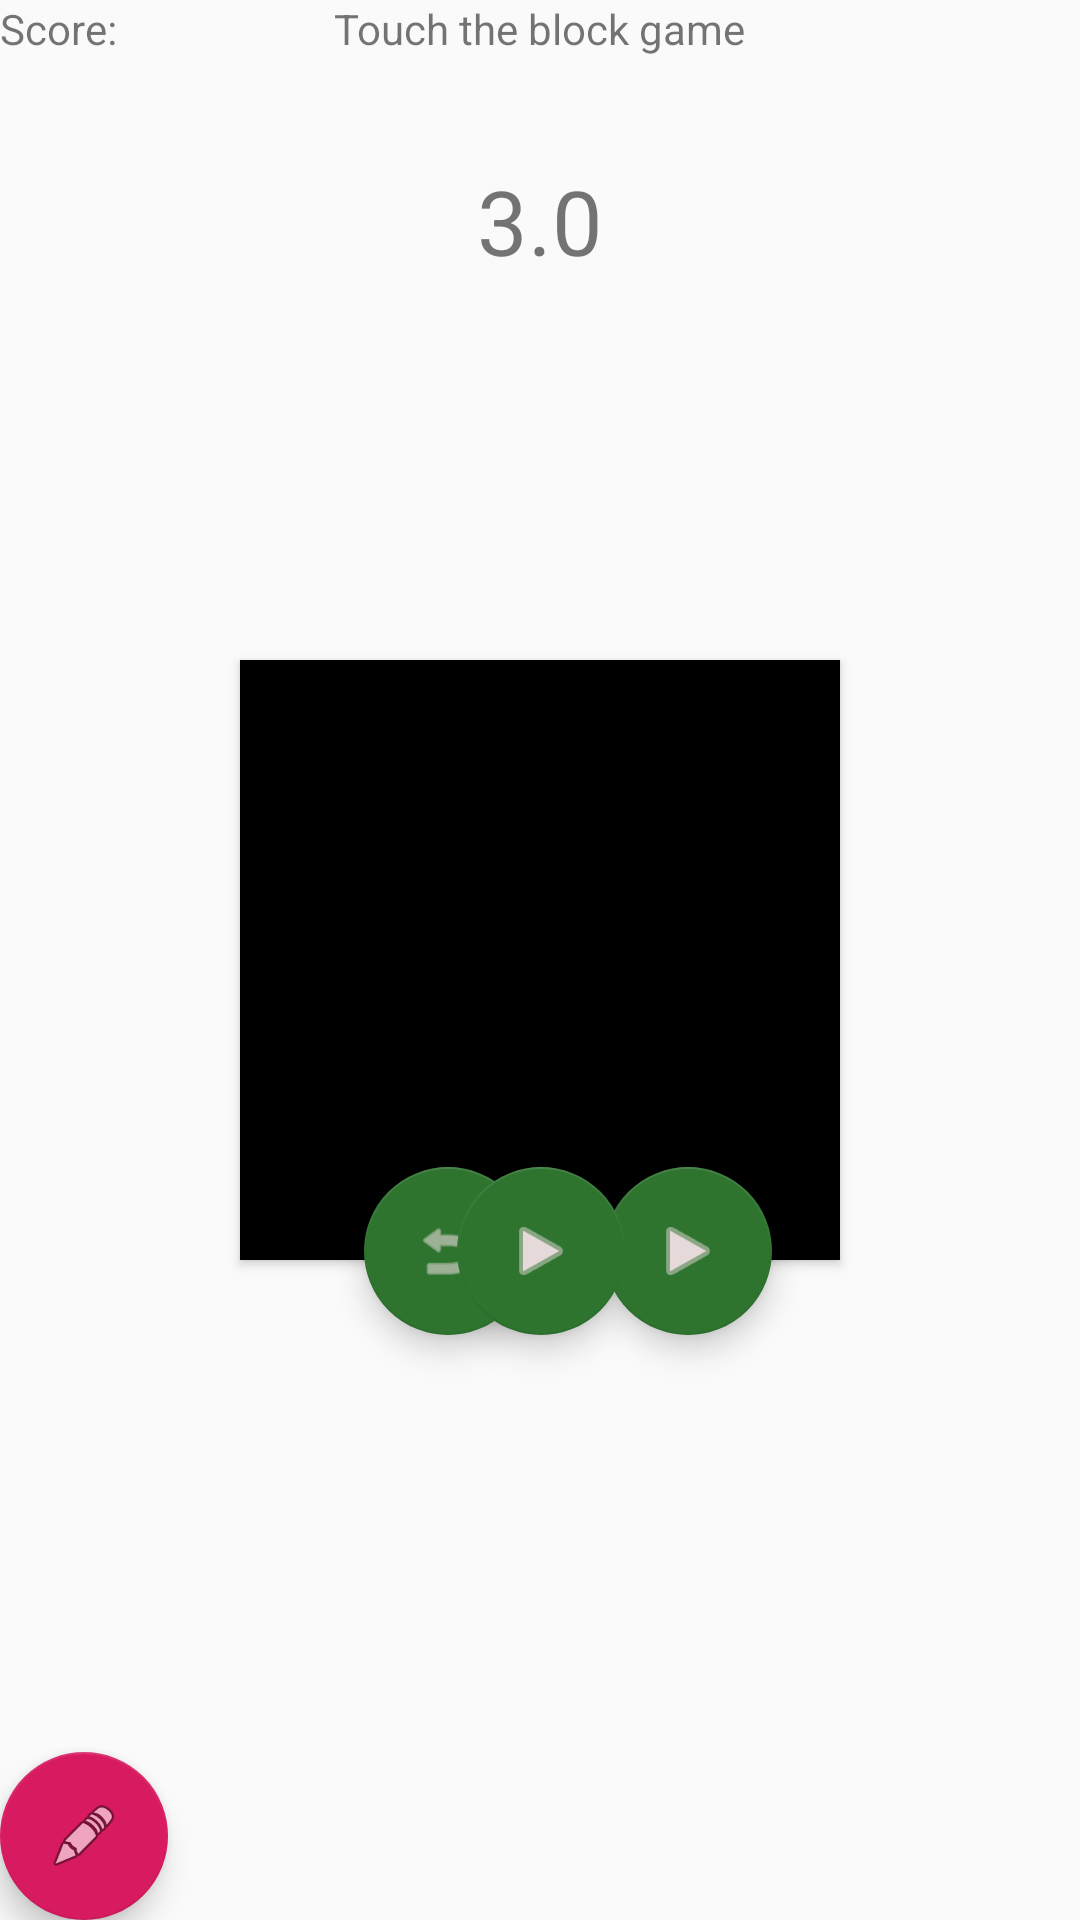

Layout XML and referenced resources for this Android screen:
<!-- AndroidManifest.xml: application theme AppTheme -->
<!-- res/layout/touchtheblock.xml -->
<?xml version="1.0" encoding="utf-8"?>
<android.support.constraint.ConstraintLayout xmlns:android="http://schemas.android.com/apk/res/android"
    xmlns:app="http://schemas.android.com/apk/res-auto"
    xmlns:tools="http://schemas.android.com/tools"
    android:layout_width="match_parent"
    android:layout_height="match_parent"
    tools:context=".TouchTheBlock.TTB_Activity">


    <RelativeLayout
        android:id="@+id/Rel_Backround"
        android:layout_width="match_parent"
        android:layout_height="match_parent"
        tools:layout_editor_absoluteX="16dp"
        tools:layout_editor_absoluteY="0dp">


        <Button
            android:id="@+id/bt_block"
            android:layout_width="200dp"
            android:layout_height="200dp"
            android:background="#000000"
            android:layout_centerInParent="true" />
    </RelativeLayout>

    <RelativeLayout
        android:layout_width="match_parent"
        android:layout_height="match_parent">

        <TextView
            android:id="@+id/TTB_score"
            android:layout_width="wrap_content"
            android:layout_height="wrap_content"
            android:text="@string/score" />

        <android.support.design.widget.FloatingActionButton
            android:id="@+id/bt_Restart"
            android:layout_width="wrap_content"
            android:layout_height="wrap_content"
            android:layout_below="@+id/countdown_text"
            android:layout_alignStart="@+id/textView2"
            android:layout_alignLeft="@+id/textView2"
            android:layout_marginStart="10dp"
            android:layout_marginLeft="30dp"
            android:layout_marginTop="370dp"
            android:src="@android:drawable/ic_menu_revert"
            android:text="Restart"
            android:tint="#E6D9D9"
            app:backgroundTint="#2E742F" />

        <android.support.design.widget.FloatingActionButton
            android:id="@+id/bt_Continue"
            android:layout_width="wrap_content"
            android:layout_height="wrap_content"
            android:layout_below="@+id/countdown_text"
            android:layout_alignStart="@+id/textView2"
            android:layout_alignLeft="@+id/textView2"
            android:layout_marginStart="90dp"
            android:layout_marginLeft="90dp"
            android:layout_marginTop="370dp"
            android:src="@android:drawable/ic_media_play"
            android:text="Continue"
            android:tint="#E6D9D9"
            app:backgroundTint="#2E742F" />

        <android.support.design.widget.FloatingActionButton
            android:id="@+id/bt_Start"
            android:layout_width="wrap_content"
            android:layout_height="wrap_content"
            android:layout_below="@+id/countdown_text"
            android:layout_alignStart="@+id/textView2"
            android:layout_alignLeft="@+id/textView2"
            android:layout_marginStart="41dp"
            android:layout_marginLeft="50dp"
            android:layout_marginTop="370dp"
            android:src="@android:drawable/ic_media_play"
            android:text="Restart"
            android:tint="#E6D9D9"
            app:backgroundTint="#2E742F" />

        <TextView
            android:id="@+id/textView"
            android:layout_width="wrap_content"
            android:layout_height="wrap_content"
            android:layout_centerInParent="true"
            android:text="" />

        <TextView
            android:id="@+id/textView2"
            android:layout_width="wrap_content"
            android:layout_height="wrap_content"
            android:layout_alignParentTop="true"
            android:layout_centerInParent="true"

            android:text="Touch the block game" />

        <TextView
            android:id="@+id/countdown_text"
            android:layout_width="match_parent"
            android:layout_height="wrap_content"
            android:layout_alignBottom="@+id/textView2"
            android:layout_marginBottom="-75dp"
            android:gravity="center"
            android:text="3.0"
            android:textSize="30sp" />



        <android.support.design.widget.FloatingActionButton
            android:id="@+id/bt_changeColor"
            android:layout_width="wrap_content"
            android:layout_height="wrap_content"
            android:layout_alignParentLeft="true"
            android:layout_alignParentBottom="true"
            android:clickable="true"
            app:srcCompat="@android:drawable/ic_menu_edit" />

    </RelativeLayout>

    <LinearLayout
        android:id="@+id/bt_Backround"
        android:layout_width="match_parent"
        android:layout_height="match_parent"
        android:gravity="center"
        android:orientation="vertical"
        tools:layout_editor_absoluteX="35dp"
        tools:layout_editor_absoluteY="0dp">
    </LinearLayout>


</android.support.constraint.ConstraintLayout>
<!-- resources referenced by this layout -->
<resources>
  <string name="score">Score: </string>
  <style name="AppTheme" parent="Theme.AppCompat.Light.DarkActionBar">
          
          <item name="colorPrimary">@color/colorPrimary</item>
          <item name="colorPrimaryDark">@color/colorPrimaryDark</item>
          <item name="colorAccent">@color/colorAccent</item>
      </style>
  <color name="colorPrimary">#008577</color>
  <color name="colorPrimaryDark">#00574B</color>
  <color name="colorAccent">#D81B60</color>
</resources>
